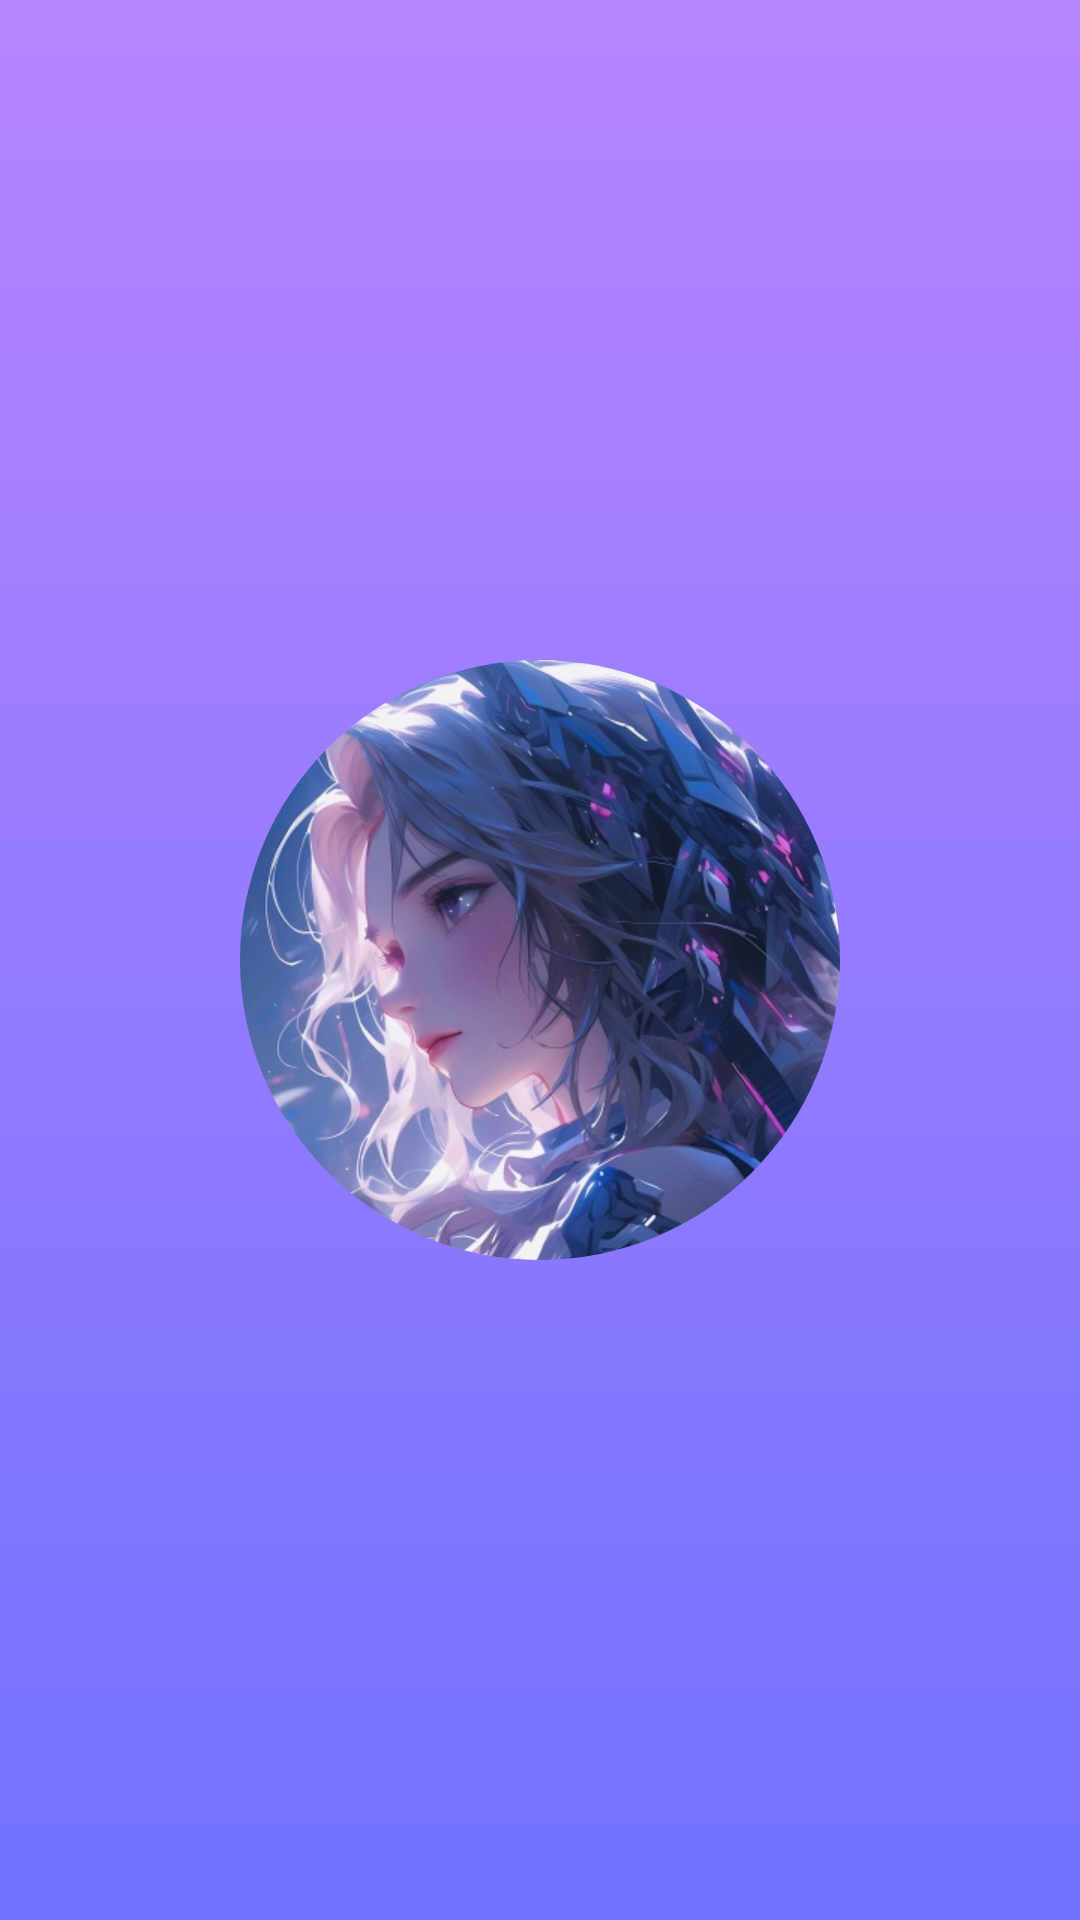

This screen was rendered from an Android layout file. Write that file and the resources it references.
<!-- AndroidManifest.xml: application theme AppTheme -->
<!-- res/layout/activity_splash.xml -->
<?xml version="1.0" encoding="utf-8"?>
<RelativeLayout xmlns:android="http://schemas.android.com/apk/res/android"
    xmlns:tools="http://schemas.android.com/tools"
    android:layout_width="match_parent"
    android:layout_height="match_parent"
    android:background="@drawable/splash_background_gradient"
    android:gravity="center">

    <ImageView
        android:id="@+id/splash_image"
        android:layout_width="wrap_content"
        android:layout_height="wrap_content"
        android:layout_centerInParent="true"
        android:maxWidth="200dp"
        android:maxHeight="200dp"
        android:scaleType="centerInside"
        android:src="@drawable/splash_icon"
        android:adjustViewBounds="true"
        android:layout_margin="16dp"
        android:clipToOutline="true"
        android:background="@drawable/rounded_shape" />

</RelativeLayout>
<!-- resources referenced by this layout -->
<resources>
  <!-- drawable rounded_shape (drawable) -->
  <shape xmlns:android="http://schemas.android.com/apk/res/android">
      <corners android:radius="100dp" />
      <solid android:color="@android:color/transparent" />
  </shape>
  <!-- drawable splash_background_gradient (drawable) -->
  <?xml version="1.0" encoding="utf-8"?>
  <layer-list xmlns:android="http://schemas.android.com/apk/res/android">
      <item>
          <shape>
              <gradient
                  android:startColor="#B784FF"
                  android:endColor="#7172FF"
                  android:angle="270"/>
          </shape>
      </item>
  </layer-list>
  <!-- drawable splash_icon: jpg bitmap (drawable, 139201 bytes) -->
  <style name="AppTheme" parent="Theme.AppCompat.DayNight.NoActionBar">
          
      </style>
</resources>
